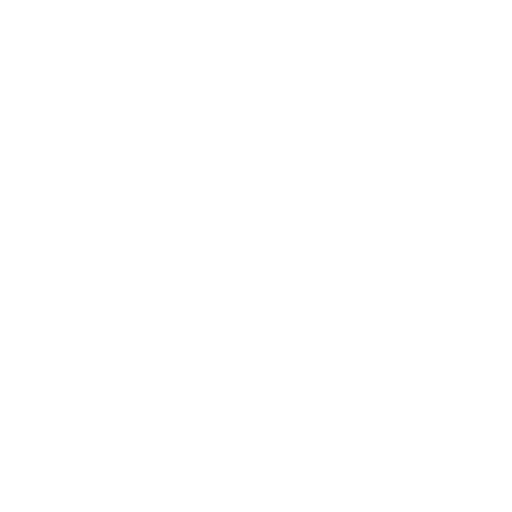
t = 0.00 s
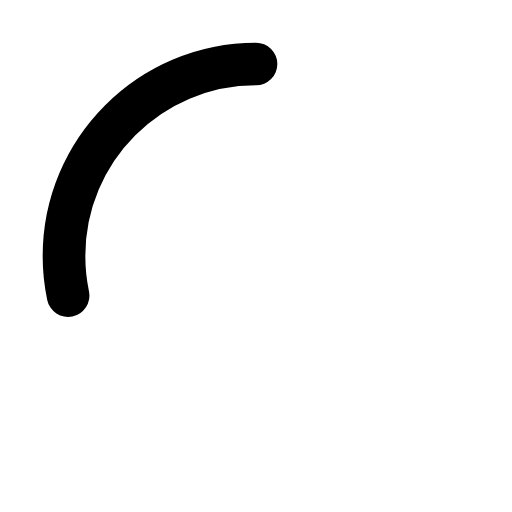
t = 0.15 s
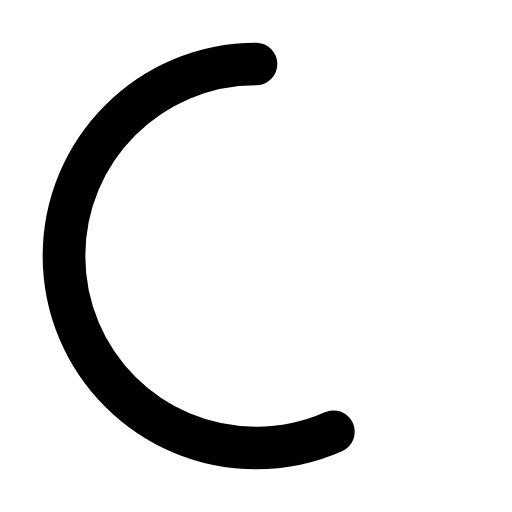
t = 0.30 s
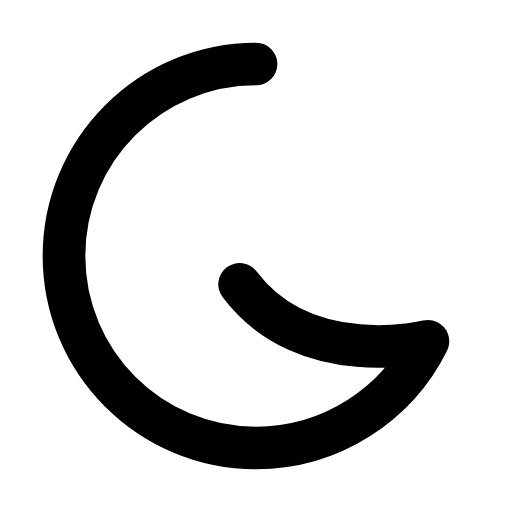
t = 0.45 s
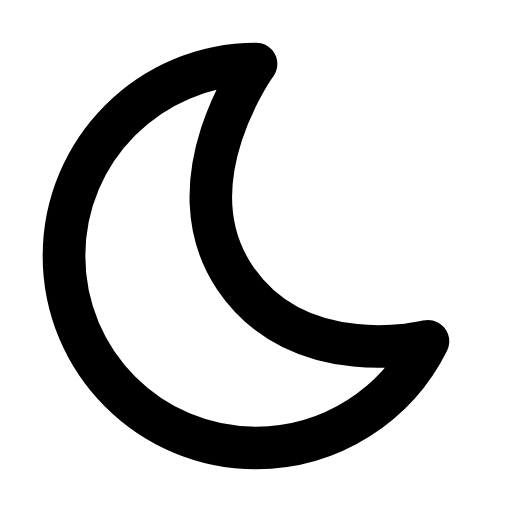
t = 0.60 s
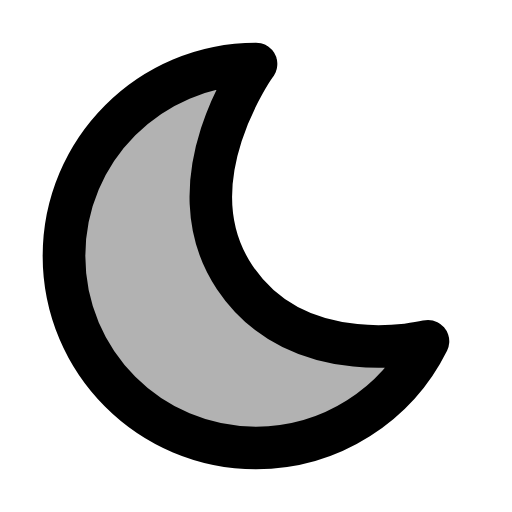
t = 0.75 s

The animated SVG that drew these frames (rendered in a browser with its animation timeline set to each time). Animation: 2 SMIL elements (animate=2); one cycle of 0.75 s.

<svg xmlns="http://www.w3.org/2000/svg" width="24" height="24" viewBox="0 0 24 24">
	<path fill="currentColor" fill-opacity="0" stroke="currentColor" stroke-width="2" stroke-linecap="round" stroke-linejoin="round" d="M12 3C7.03 3 3 7.03 3 12C3 16.97 7.03 21 12 21C15.53 21 18.59 18.96 20.06 16C20.06 16 14 17.5 11 13C8 8.5 12 3 12 3Z" stroke-dasharray="64" stroke-dashoffset="64">
		<animate attributeName="stroke-dashoffset" values="64;0" dur="0.6s" fill="freeze" />
		<animate attributeName="fill-opacity" values="0;0.3" begin="0.6s" dur="0.15s" fill="freeze" />
	</path>
</svg>
